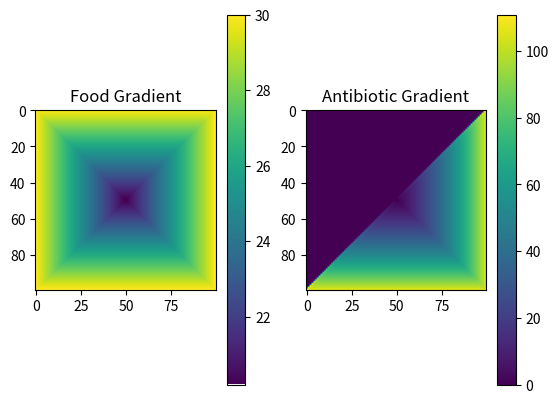

Write Python code to recreate this figure.
import random
import numpy as np
import matplotlib.pyplot as plt

# A MARKOV CHAIN MONTE CARLO (MCMC) METHOD TO DESCRIBE BACTERIAL EVOLUTION USING THE ISING MODEL

# All the parameters are set up for N = 100
kT = 2
N = 100

# Check to make sure "numSpinsPerDim" is even.

Even = divmod(N, 2)
if Even[1] != 0:  # Odd number
    print('Cannot use this value. N has to be even.')
    exit()

# Set up a zero array to contain random spin grid
spin = [[0 for col in range(N)] for row in range(N)]
# 4 spins in the center given value "1"
HalfPos = int(N / 2) - 1
spin[HalfPos][HalfPos] = 1
spin[HalfPos + 1][HalfPos] = 1
spin[HalfPos][HalfPos + 1] = 1
spin[HalfPos + 1][HalfPos + 1] = 1

spin[0][0] = 1
spin[0][1] = 1
spin[1][0] = 1
spin[1][1] = 1

# Reformat the array so that it is numpy friendly
spin = np.array(spin)
# print(spin)

# FOOD GRID
# Set up an array to contain the food gradient
Food_Function = [[0 for col in range(N)] for row in range(N)]
ColMax = int((N / 2) - 1)
RowMax = int((N / 2) - 1)
ColMin = 0
RowMin = 0
for Food_ElRow in range(N):
    for Food_ElCol in range(N):
        if Food_ElCol <= ColMax and Food_ElRow <= RowMax:
            Food_Function[Food_ElRow][Food_ElCol] = max((ColMax + 1 - Food_ElCol), (RowMax + 1 - Food_ElRow))
        elif Food_ElCol > ColMax and RowMax >= Food_ElRow:
            Food_Function[Food_ElRow][Food_ElCol] = max((Food_ElCol - ColMax), (RowMax + 1 - Food_ElRow))
        elif Food_ElCol <= ColMax and RowMax < Food_ElRow:
            Food_Function[Food_ElRow][Food_ElCol] = max((ColMax + 1 - Food_ElCol), (Food_ElRow - RowMax))
        elif Food_ElCol > ColMax and Food_ElRow > RowMax:
            Food_Function[Food_ElRow][Food_ElCol] = max((Food_ElCol - ColMax), (Food_ElRow - RowMax))
for Food_ElRow in range(N):
    for Food_ElCol in range(N):
        Food_Function[Food_ElRow][Food_ElCol] = 20 + 10 * (Food_Function[Food_ElRow][Food_ElCol] / (N / 2))
Food_Function = np.array(Food_Function)

# CIPRO GRID (ANTIBIOTIC)
# Set up an array to contain the cipro gradient
Cipro_Function = [[0 for col in range(N)] for row in range(N)]
ColMax = int(N / 2)
RowMax = int(N / 2)
ColMin = 0
RowMin = 0
El_Col_Sum = 0
for Cipro_ElRow in range(N):
    for Cipro_ElCol in range(N):
        El_Col_Sum = Cipro_ElRow + Cipro_ElCol
        # Top Right Square
        if El_Col_Sum >= (N - 1) and Cipro_ElCol > N / 2 >= Cipro_ElRow:
            Cipro_Function[Cipro_ElRow][Cipro_ElCol] = max((Cipro_ElCol - ColMax), (RowMax + 1 - Cipro_ElRow))
        # Lower Left Square
        elif El_Col_Sum >= (N - 1) and Cipro_ElCol <= N / 2 < Cipro_ElRow:
            Cipro_Function[Cipro_ElRow][Cipro_ElCol] = max((ColMax + 1 - Cipro_ElCol), (Cipro_ElRow - RowMax))
        # Lower Right Square
        elif El_Col_Sum >= (N - 1) and Cipro_ElCol > N / 2 < Cipro_ElRow:
            Cipro_Function[Cipro_ElRow][Cipro_ElCol] = max((Cipro_ElCol - ColMax), (Cipro_ElRow - RowMax))
for Cipro_ElRow in range(N):
    for Cipro_ElCol in range(N):
        Cipro_Function[Cipro_ElRow][Cipro_ElCol] = \
            (np.exp(round((Cipro_Function[Cipro_ElRow][Cipro_ElCol]) / (N / 2), 2)) - 1)*(100/1.60)
Cipro_Function = np.array(Cipro_Function)

# Cipro_Func = [[0 for col in range(N)] for row in range(N)]
# for Cipro_ElRow in range(N):
#     Cipro_Func[Cipro_ElRow] = map(lambda i: i * (2/1.60), Cipro_Function[Cipro_ElRow])
# print(list(Cipro_Func[N-1]))
# exit()

# Show a figure of the Food and Cipro gradients
fig, axis = plt.subplots(1, 2)
im1 = axis[0].imshow(Food_Function)
axis[0].set_title("Food Gradient")
fig.colorbar(im1, ax=axis[0])
im2 = axis[1].imshow(Cipro_Function)
fig.colorbar(im2, ax=axis[1])
axis[1].set_title("Antibiotic Gradient")
plt.show()
exit()